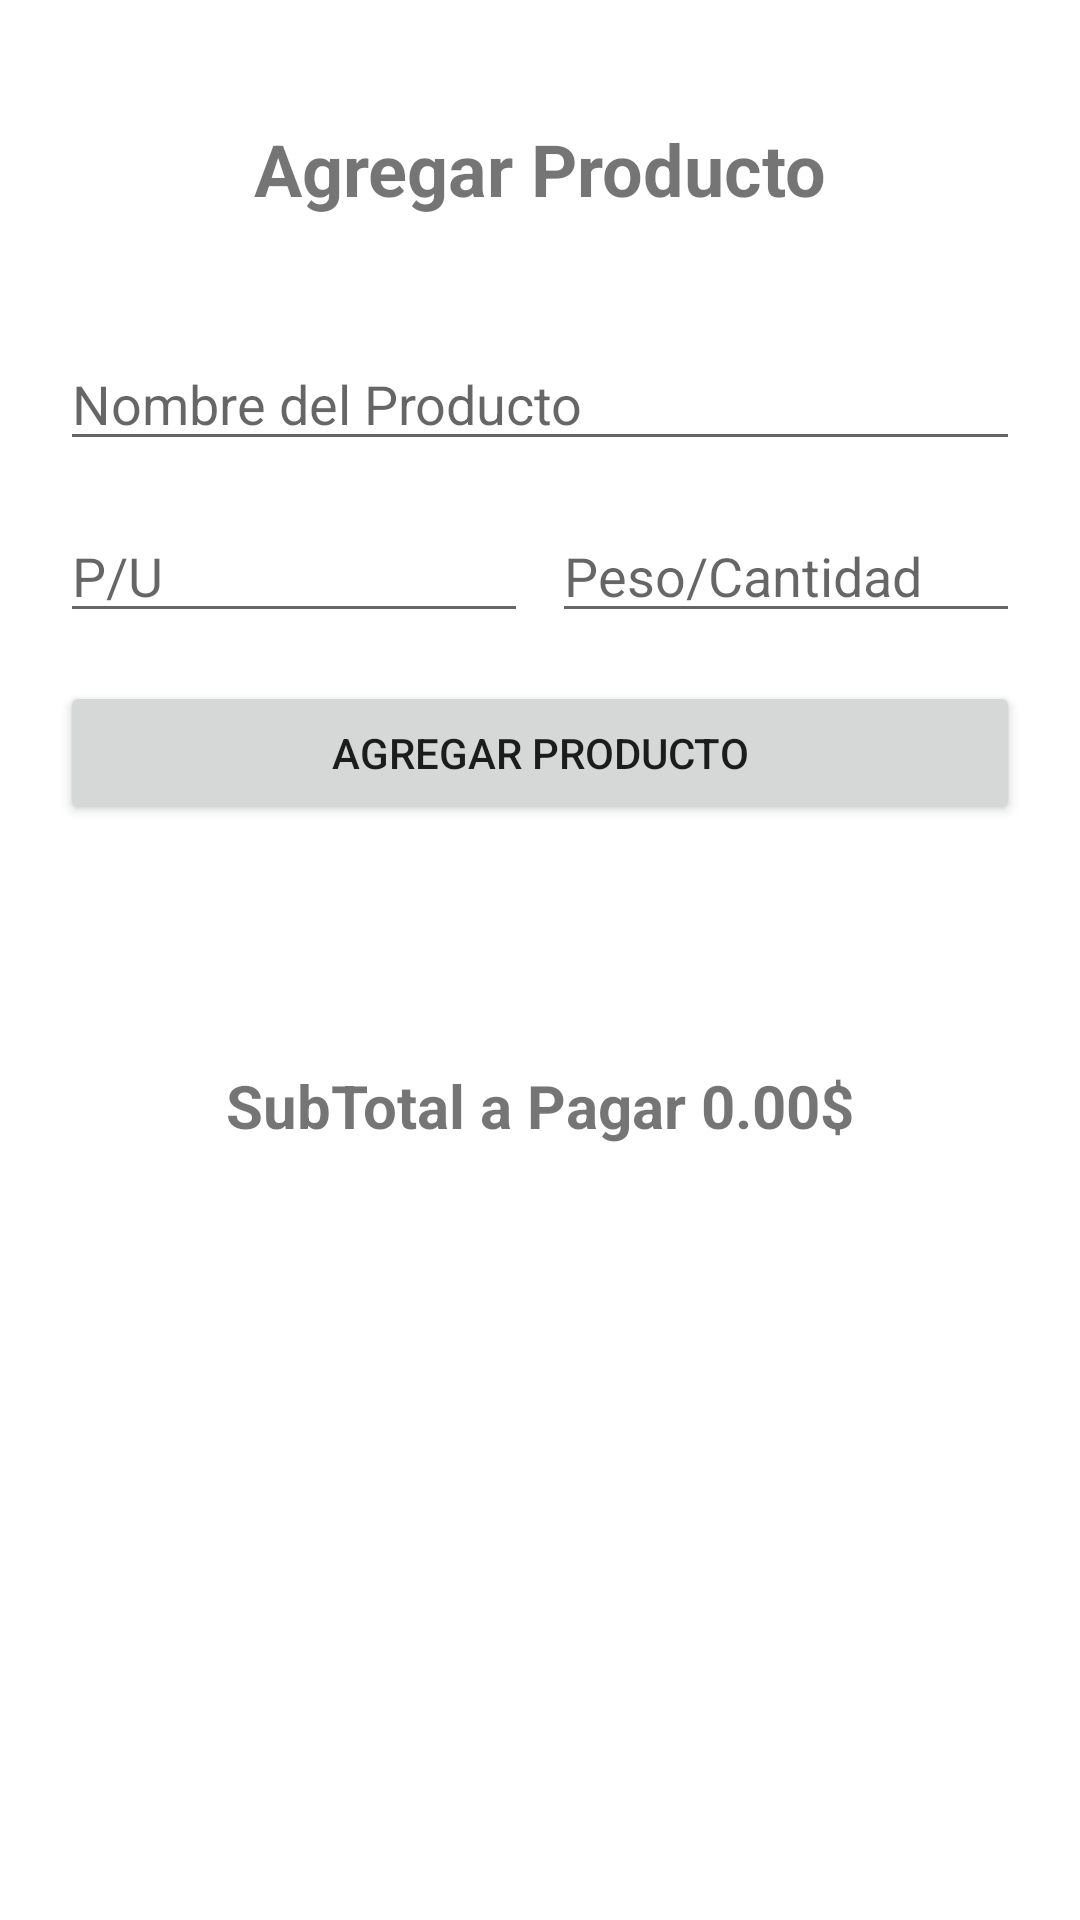

The Android layout XML behind this screen, and the referenced resources:
<!-- AndroidManifest.xml: application theme Theme.PaymentCalculator -->
<!-- res/layout/activity_add_product.xml -->
<?xml version="1.0" encoding="utf-8"?>
<androidx.constraintlayout.widget.ConstraintLayout xmlns:android="http://schemas.android.com/apk/res/android"
    xmlns:app="http://schemas.android.com/apk/res-auto"
    xmlns:tools="http://schemas.android.com/tools"
    android:layout_width="match_parent"
    android:layout_height="match_parent"
    tools:context=".AddProduct">

    <TextView
        android:id="@+id/textView8"
        android:layout_width="wrap_content"
        android:layout_height="wrap_content"
        android:layout_marginTop="40dp"
        android:text="Agregar Producto"
        android:textSize="24sp"
        android:textStyle="bold"
        app:layout_constraintEnd_toEndOf="parent"
        app:layout_constraintStart_toStartOf="parent"
        app:layout_constraintTop_toTopOf="parent" />

    <EditText
        android:id="@+id/editTextTextPersonName"
        android:layout_width="0dp"
        android:layout_height="wrap_content"
        android:layout_marginStart="20dp"
        android:layout_marginTop="40dp"
        android:layout_marginEnd="20dp"
        android:ems="10"
        android:hint="Nombre del Producto"
        android:inputType="textPersonName"
        app:layout_constraintEnd_toEndOf="parent"
        app:layout_constraintStart_toStartOf="parent"
        app:layout_constraintTop_toBottomOf="@+id/textView8" />

    <LinearLayout
        android:id="@+id/linearLayout2"
        android:layout_width="0dp"
        android:layout_height="wrap_content"
        android:layout_marginStart="20dp"
        android:layout_marginTop="16dp"
        android:layout_marginEnd="20dp"
        android:orientation="horizontal"
        app:layout_constraintEnd_toEndOf="parent"
        app:layout_constraintStart_toStartOf="parent"
        app:layout_constraintTop_toBottomOf="@+id/editTextTextPersonName">

        <EditText
            android:id="@+id/editTextNumberDecimal7"
            android:layout_width="0dp"
            android:layout_height="wrap_content"
            android:layout_marginEnd="4dp"
            android:layout_weight="1"
            android:ems="10"
            android:hint="P/U"
            android:inputType="numberDecimal" />

        <EditText
            android:id="@+id/editTextNumberDecimal6"
            android:layout_width="0dp"
            android:layout_height="wrap_content"
            android:layout_marginStart="4dp"
            android:layout_weight="1"
            android:ems="10"
            android:hint="Peso/Cantidad"
            android:inputType="numberDecimal" />
    </LinearLayout>

    <Button
        android:id="@+id/button3"
        android:layout_width="0dp"
        android:layout_height="wrap_content"
        android:layout_marginStart="20dp"
        android:layout_marginTop="16dp"
        android:layout_marginEnd="20dp"
        android:onClick="sentProduct"
        android:text="Agregar Producto"
        app:layout_constraintEnd_toEndOf="parent"
        app:layout_constraintStart_toStartOf="parent"
        app:layout_constraintTop_toBottomOf="@+id/linearLayout2" />

    <TextView
        android:id="@+id/textView9"
        android:layout_width="wrap_content"
        android:layout_height="wrap_content"
        android:layout_marginTop="80dp"
        android:text="SubTotal a Pagar 0.00$"
        android:textSize="20sp"
        android:textStyle="bold"
        app:layout_constraintEnd_toEndOf="parent"
        app:layout_constraintStart_toStartOf="parent"
        app:layout_constraintTop_toBottomOf="@+id/button3" />

</androidx.constraintlayout.widget.ConstraintLayout>
<!-- resources referenced by this layout -->
<resources>
  <style name="Theme.PaymentCalculator" parent="Theme.MaterialComponents.DayNight.DarkActionBar">
          
          <item name="colorPrimary">@color/purple_500</item>
          <item name="colorPrimaryVariant">@color/purple_700</item>
          <item name="colorOnPrimary">@color/white</item>
          
          <item name="colorSecondary">@color/teal_200</item>
          <item name="colorSecondaryVariant">@color/teal_700</item>
          <item name="colorOnSecondary">@color/black</item>
          
          <item name="android:statusBarColor" tools:targetApi="l">?attr/colorPrimaryVariant</item>
          
      </style>
  <!-- not gathered from this repository: default colours our renderer supplied (Android Studio template values) -->
  <color name="purple_500">#FF6200EE</color>
  <color name="purple_700">#FF3700B3</color>
  <color name="teal_200">#FF03DAC5</color>
  <color name="teal_700">#FF018786</color>
  <color name="black">#FF000000</color>
  <color name="white">#FFFFFFFF</color>
</resources>
